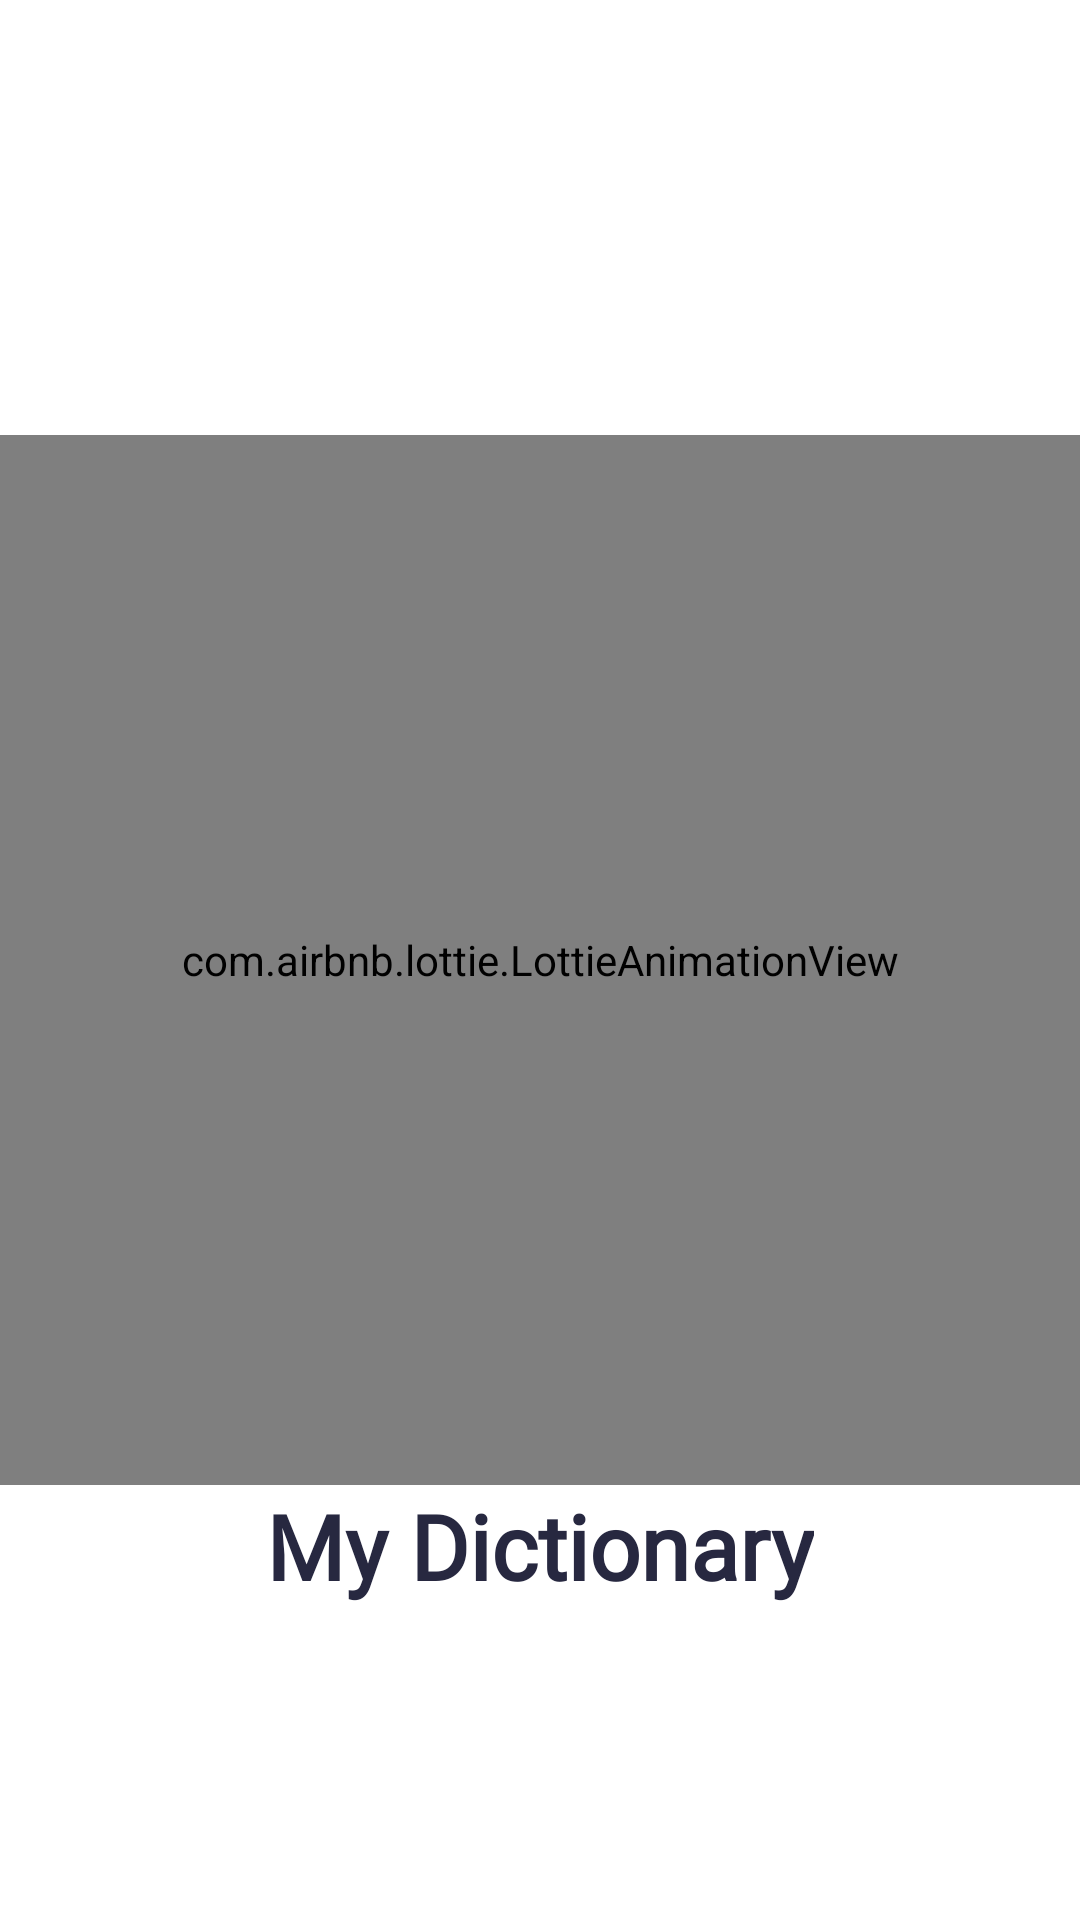

Android layout source for this screen:
<!-- AndroidManifest.xml: application theme Theme.AndroidDatabaseLesson9 -->
<!-- res/layout/activity_splash.xml -->
<?xml version="1.0" encoding="utf-8"?>
<androidx.constraintlayout.widget.ConstraintLayout xmlns:android="http://schemas.android.com/apk/res/android"
    xmlns:app="http://schemas.android.com/apk/res-auto"
    xmlns:tools="http://schemas.android.com/tools"
    android:layout_width="match_parent"
    android:layout_height="match_parent"
    tools:context="com.example.SplashActivity">

    <com.airbnb.lottie.LottieAnimationView
        android:id="@+id/lottieImg"
        android:layout_width="match_parent"
        android:layout_height="350dp"
        android:scaleType="centerCrop"
        app:layout_constraintBottom_toBottomOf="parent"
        app:layout_constraintEnd_toEndOf="parent"
        app:layout_constraintStart_toStartOf="parent"
        app:layout_constraintTop_toTopOf="parent"
        app:lottie_autoPlay="true"
        app:lottie_loop="true"
        app:lottie_rawRes="@raw/splash_day"
        tools:ignore="MissingConstraints" />

    <TextView
        android:id="@+id/tv"
        android:layout_width="wrap_content"
        android:layout_height="wrap_content"
        android:fontFamily="@font/delius"
        android:text="My Dictionary"
        android:textColor="@color/darkInk"
        android:textSize="30sp"
        android:textStyle="bold"
        app:layout_constraintBottom_toBottomOf="parent"
        app:layout_constraintEnd_toEndOf="parent"
        app:layout_constraintStart_toStartOf="parent"
        app:layout_constraintTop_toBottomOf="@id/lottieImg"
        app:layout_constraintVertical_bias="0"
        tools:ignore="MissingConstraints" />

</androidx.constraintlayout.widget.ConstraintLayout>
<!-- resources referenced by this layout -->
<resources>
  <color name="darkInk">#272840</color>
  <style name="Theme.AndroidDatabaseLesson9" parent="Theme.MaterialComponents.DayNight.NoActionBar">
          
          <item name="colorPrimary">@color/purple_500</item>
          <item name="colorPrimaryVariant">@color/purple_700</item>
          <item name="colorOnPrimary">@color/white</item>
          
          <item name="colorSecondary">@color/teal_200</item>
          <item name="colorSecondaryVariant">@color/teal_700</item>
          <item name="colorOnSecondary">@color/black</item>
          
          <item name="android:statusBarColor" tools:targetApi="l">?attr/colorPrimaryVariant</item>
          
  
      </style>
  <color name="purple_500">@color/yellow</color>
  <color name="purple_700">#FFFFFFFF</color>
  <color name="white">#FFFFFFFF</color>
  <color name="teal_200">#8D9BA8</color>
  <color name="teal_700">#7A858F</color>
  <color name="black">#FF000000</color>
  <color name="yellow">#FCB600</color>
</resources>
